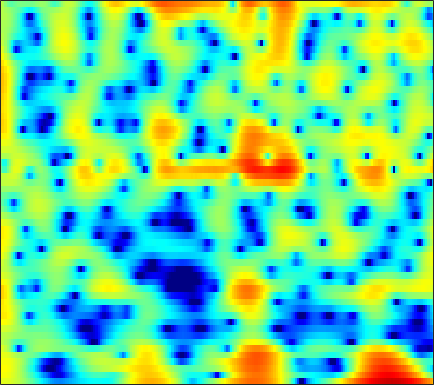

Source data for this figure (header and first rows):
4.0083, 4.0627, 4.0557, 3.9639, 3.8377, 3.5943, 3.2667, 2.9677, 2.499, 1.9622, 1.3636, 0.87374, 0.16532, -0.60324, -1.2251, -2.1129, -3.0424, -3.7603, -4.7396, -5.7298, -6.7137, -7.4294, -8.3277, -9.1216
5.024, 4.969, 4.821, 4.589, 4.356, 3.968, 3.489, 3.071, 2.436, 1.715, 0.9061, 0.2405, -0.7221, -1.769, -2.609, -3.799, -5.065, -6.059, -7.442, -8.884, -10.39, -11.55, -13.14, -14.74
5.335, 5.295, 5.155, 4.914, 4.664, 4.234, 3.691, 3.208, 2.459, 1.589, 0.588, -0.2536, -1.504, -2.908, -4.069, -5.781, -7.705, -9.314, -11.73, -14.51, -17.75, -20.51, -23.88, -24.22
4.866, 4.919, 4.884, 4.731, 4.54, 4.185, 3.719, 3.298, 2.642, 1.876, 0.9947, 0.2531, -0.8491, -2.089, -3.117, -4.635, -6.332, -7.722, -9.708, -11.79, -13.89, -15.41, -17.26, -18.87
4.359, 4.392, 4.243, 3.905, 3.55, 2.979, 2.355, 1.893, 1.335, 0.8778, 0.519, 0.2944, 0.01077, -0.3029, -0.585, -1.05, -1.626, -2.125, -2.875, -3.713, -4.633, -5.368, -6.374, -7.37
3.829, 3.507, 2.762, 1.603, 0.4008, -1.784, -4.96, -8.409, -14.6, -12.25, -7.147, -4.666, -2.434, -0.9622, -0.1925, 0.5137, 0.941, 1.121, 1.215, 1.178, 1.046, 0.9021, 0.6806, 0.4392
2.591, 2.328, 1.805, 1.086, 0.4301, -0.5535, -1.559, -2.208, -2.744, -2.78, -2.377, -1.908, -1.218, -0.5744, -0.1578, 0.2943, 0.6266, 0.7982, 0.931, 0.9698, 0.9272, 0.8475, 0.6849, 0.4621
2.482, 2.417, 2.234, 1.959, 1.707, 1.334, 0.9498, 0.677, 0.359, 0.1114, -0.0589, -0.1378, -0.188, -0.1911, -0.1765, -0.1456, -0.1198, -0.1152, -0.1387, -0.2049, -0.325, -0.4543, -0.6862, -0.9861
3.474, 3.482, 3.376, 3.144, 2.897, 2.479, 1.98, 1.561, 0.9685, 0.3665, -0.2046, -0.5886, -1.008, -1.293, -1.418, -1.481, -1.46, -1.417, -1.359, -1.339, -1.389, -1.484, -1.698, -2.008
5.138, 5.146, 4.988, 4.635, 4.241, 3.54, 2.631, 1.803, 0.493, -1.054, -2.804, -4.169, -5.751, -6.504, -6.333, -5.465, -4.41, -3.703, -2.968, -2.498, -2.284, -2.274, -2.451, -2.816
6.062, 6.05, 5.835, 5.389, 4.899, 4.03, 2.899, 1.855, 0.1509, -2.013, -4.819, -7.524, -12.03, -14.31, -11.99, -8.557, -6.188, -4.977, -3.924, -3.377, -3.242, -3.375, -3.864, -4.703
5.886, 5.804, 5.499, 4.986, 4.473, 3.629, 2.624, 1.785, 0.5768, -0.6848, -1.907, -2.732, -3.609, -4.109, -4.236, -4.149, -3.912, -3.727, -3.574, -3.598, -3.857, -4.246, -5.053, -6.309
6.266, 6.005, 5.449, 4.677, 3.972, 2.889, 1.696, 0.7786, -0.3982, -1.427, -2.248, -2.707, -3.125, -3.35, -3.411, -3.396, -3.322, -3.266, -3.202, -3.195, -3.316, -3.539, -3.991, -4.699
7.374, 6.893, 5.983, 4.731, 3.55, 1.629, -0.7091, -2.714, -5.427, -7.356, -7.68, -7.208, -6.451, -5.912, -5.649, -5.371, -5.039, -4.681, -4.063, -3.382, -2.771, -2.407, -2.115, -2.007
7.43, 6.918, 5.945, 4.577, 3.257, 1.043, -1.848, -4.583, -9.014, -12.39, -11.33, -9.907, -8.886, -9.057, -10, -12.4, -15.06, -14.2, -10.05, -6.582, -4.144, -2.772, -1.501, -0.6795
5.687, 5.372, 4.724, 3.837, 3.015, 1.745, 0.3488, -0.7282, -2.079, -3.246, -4.187, -4.788, -5.631, -6.628, -7.536, -8.858, -9.648, -9.274, -7.574, -5.512, -3.633, -2.467, -1.227, -0.388
3.793, 3.644, 3.261, 2.709, 2.197, 1.419, 0.5938, -0.02756, -0.8198, -1.531, -2.146, -2.546, -3.017, -3.381, -3.566, -3.679, -3.597, -3.375, -2.898, -2.287, -1.583, -1.085, -0.4784, 0.04165
2.956, 2.781, 2.347, 1.712, 1.145, 0.314, -0.5346, -1.125, -1.79, -2.25, -2.519, -2.608, -2.6, -2.519, -2.408, -2.198, -1.925, -1.685, -1.318, -0.8845, -0.4239, -0.08105, 0.3067, 0.6811
3.449, 3.082, 2.304, 1.172, 0.1036, -1.603, -3.541, -4.945, -6.239, -6.367, -5.623, -4.877, -3.946, -3.215, -2.803, -2.377, -2.03, -1.784, -1.421, -0.97, -0.4506, -0.0104, 0.6161, 1.155
4.736, 4.262, 3.285, 1.848, 0.384, -2.229, -5.981, -10.11, -17.62, -13.23, -8.523, -6.467, -4.86, -4.024, -3.763, -3.809, -4.152, -4.465, -4.688, -4.378, -3.44, -2.467, -0.9946, 0.3082
5.435, 5.094, 4.371, 3.353, 2.399, 0.947, -0.6018, -1.681, -2.813, -3.446, -3.643, -3.662, -3.763, -4.131, -4.641, -5.834, -7.922, -10.49, -17.36, -24.23, -11.7, -7.564, -4.278, -1.998
5.537, 5.348, 4.865, 4.161, 3.511, 2.488, 1.361, 0.4827, -0.6483, -1.708, -2.604, -3.185, -3.767, -4.255, -4.633, -5.174, -5.861, -6.439, -6.927, -6.825, -5.974, -4.949, -3.558, -2.557
5.915, 5.795, 5.408, 4.769, 4.125, 3.037, 1.69, 0.4877, -1.358, -3.464, -5.626, -6.902, -7.371, -6.551, -5.666, -4.564, -3.706, -3.223, -2.719, -2.356, -2.017, -1.938, -1.918, -2.047
5.815, 5.712, 5.371, 4.764, 4.14, 3.078, 1.683, 0.3681, -1.874, -4.935, -9.377, -14.1, -14.05, -8.786, -6.062, -3.655, -2.087, -1.263, -0.5819, -0.2153, -0.1646, -0.3167, -0.8879, -1.742
4.26, 4.125, 3.789, 3.28, 2.807, 2.064, 1.209, 0.514, -0.4739, -1.436, -2.226, -2.596, -2.579, -2.072, -1.504, -0.68, 0.02177, 0.4273, 0.7542, 0.8244, 0.5654, 0.2765, -0.4624, -1.562
2.194, 1.922, 1.392, 0.7781, 0.292, -0.2957, -0.6935, -0.8365, -0.8397, -0.6839, -0.4084, -0.1071, 0.2974, 0.7636, 1.108, 1.523, 1.854, 2.002, 2.077, 1.941, 1.596, 1.18, 0.4618, -0.57
0.1194, -0.4465, -1.589, -3.187, -4.619, -6.42, -7.007, -6.235, -4.394, -2.56, -1.024, -0.08493, 0.9411, 1.735, 2.207, 2.675, 2.98, 3.1, 3.106, 2.951, 2.657, 2.251, 1.629, 0.8414
-1.199, -1.803, -3.105, -5.251, -7.545, -11.97, -14.26, -10.88, -6.576, -3.596, -1.49, -0.3287, 0.8776, 1.762, 2.25, 2.722, 2.991, 3.091, 3.067, 2.905, 2.58, 2.288, 1.732, 1.129
-0.7973, -0.9415, -1.32, -1.886, -2.348, -2.808, -2.867, -2.593, -1.887, -1.005, -0.1359, 0.4484, 1.105, 1.626, 1.921, 2.199, 2.339, 2.351, 2.244, 1.985, 1.541, 1.223, 0.571, -0.1219
0.7577, 0.9173, 0.9786, 0.9631, 0.8885, 0.8226, 0.7785, 0.7746, 0.8243, 0.8984, 0.9621, 1.03, 1.124, 1.216, 1.302, 1.387, 1.438, 1.4, 1.254, 0.9226, 0.3762, -0.2035, -1.133, -2.381
2.44, 2.585, 2.683, 2.717, 2.733, 2.67, 2.518, 2.328, 1.934, 1.384, 0.7286, 0.1978, -0.4072, -0.7409, -0.7498, -0.4873, -0.1215, 0.1224, 0.2448, 0.1153, -0.284, -1, -2.073, -3.76
2.942, 2.772, 2.789, 2.985, 3.21, 3.414, 3.414, 3.203, 2.536, 1.351, -0.492, -2.54, -6.191, -9.356, -8.155, -4.712, -2.267, -1.086, -0.2235, 0.01845, -0.2322, -0.5962, -1.567, -2.611
-0.8166, -2.687, -2.6, -0.2632, 1.45, 3.083, 3.99, 4.229, 4.021, 3.166, 1.658, 0.1141, -2.354, -4.018, -3.688, -1.997, -0.4321, 0.2949, 0.7465, 0.607, -0.1742, -0.7164, -2.183, -3.425
-2.248, -4.496, -4.403, -1.486, 0.4401, 2.322, 3.461, 3.921, 4.138, 3.957, 3.456, 3.031, 2.359, 1.837, 1.538, 1.283, 1.022, 0.7281, 0.1024, -0.8589, -2.513, -4.046, -7.004, -11.52
2.009, 1.748, 1.719, 1.974, 2.263, 2.696, 2.999, 3.134, 3.124, 2.971, 2.682, 2.372, 1.938, 1.447, 1.059, 0.4875, -0.1676, -0.716, -1.641, -2.753, -4.177, -5.566, -7.673, -9.991
3.305, 3.355, 3.347, 3.296, 3.241, 3.092, 2.878, 2.663, 2.308, 1.889, 1.447, 1.072, 0.5826, 0.0547, -0.3549, -0.9334, -1.543, -2.025, -2.733, -3.543, -4.225, -4.969, -5.691, -6.469
4.257, 4.402, 4.368, 4.127, 3.817, 3.237, 2.525, 1.915, 1.093, 0.2721, -0.4717, -0.9308, -1.507, -2.023, -2.401, -2.911, -3.436, -3.859, -4.318, -4.75, -5.007, -5.074, -5.068, -4.976
5.716, 5.757, 5.518, 4.923, 4.233, 3.037, 1.492, 0.1316, -1.831, -3.627, -4.867, -5.272, -5.385, -5.415, -5.564, -6.031, -6.769, -7.416, -8.171, -8.417, -8.423, -7.758, -6.908, -5.712
7.056, 6.893, 6.353, 5.402, 4.417, 2.635, 0.208, -2.195, -6.672, -14.42, -25.12, -15.27, -10.67, -9.075, -8.862, -9.551, -11.29, -13.26, -17.48, -21.62, -18.48, -15.63, -12.09, -9.377
7.328, 7.047, 6.378, 5.392, 4.44, 2.82, 0.8174, -0.9014, -3.437, -5.822, -7.422, -7.991, -8.134, -8.428, -8.934, -10.1, -11.99, -13.79, -16.73, -18.67, -19.7, -18.72, -18.03, -15.66
6.978, 6.685, 6.06, 5.204, 4.385, 3.134, 1.706, 0.58, -0.961, -2.406, -3.738, -4.544, -5.579, -6.522, -7.249, -8.349, -9.601, -10.63, -12.21, -13.8, -16.3, -18.22, -22.66, -21.89
6.674, 6.382, 5.798, 4.958, 4.186, 2.993, 1.663, 0.6011, -0.8141, -2.195, -3.425, -4.22, -5.155, -5.917, -6.409, -7.042, -7.655, -8.14, -8.815, -9.576, -10.02, -10.29, -10.31, -9.51
6.808, 6.509, 5.848, 4.885, 3.992, 2.544, 0.8542, -0.5521, -2.516, -4.435, -5.989, -6.855, -7.353, -7.407, -7.32, -7.096, -6.894, -6.791, -6.62, -6.515, -6.244, -6.116, -5.71, -5.159
7.382, 7.047, 6.262, 5.131, 4.02, 2.198, -0.09638, -2.199, -5.633, -10.13, -15.88, -17.95, -14.53, -11.44, -9.875, -8.393, -7.35, -6.722, -6.058, -5.425, -5.04, -4.649, -4.157, -3.722
7.878, 7.476, 6.636, 5.429, 4.277, 2.381, 0.04795, -2.01, -5.21, -8.831, -12.18, -13.59, -13.26, -11.92, -10.95, -9.795, -8.776, -8.12, -7.397, -6.785, -6.248, -5.819, -5.33, -4.807
8.098, 7.646, 6.795, 5.628, 4.554, 2.846, 0.8374, -0.8331, -3.279, -5.827, -8.387, -10.19, -12.23, -13.52, -13.68, -12.97, -11.87, -11.13, -10.38, -10.11, -9.754, -9.75, -9.339, -8.483
8.105, 7.631, 6.766, 5.657, 4.652, 3.111, 1.321, -0.1915, -2.457, -5.071, -8.188, -11.15, -16.58, -28.94, -28.11, -18.28, -14.73, -13.34, -12.7, -13.14, -15.14, -17.88, -21.02, -16.5
7.691, 7.172, 6.282, 5.191, 4.265, 2.869, 1.325, 0.06765, -1.738, -3.688, -5.813, -7.409, -9.505, -11.09, -11.59, -11.4, -10.84, -10.54, -10.49, -10.87, -12.02, -12.92, -13.24, -11.49
6.775, 6.158, 5.153, 3.971, 3.008, 1.634, 0.2567, -0.7477, -1.999, -3.143, -4.193, -4.837, -5.604, -6.173, -6.431, -6.57, -6.53, -6.477, -6.365, -6.186, -5.996, -5.672, -5.097, -4.256
5.531, 4.741, 3.443, 1.869, 0.5163, -1.367, -3.127, -4.176, -4.973, -5.247, -5.204, -5.145, -5.067, -4.992, -4.94, -4.81, -4.607, -4.375, -3.938, -3.443, -2.744, -2.155, -1.374, -0.5309
4.212, 3.327, 1.745, -0.429, -2.562, -6.38, -11.99, -16.84, -14.41, -10.28, -7.986, -7.056, -6.318, -5.994, -5.904, -5.836, -5.635, -5.256, -4.474, -3.39, -2.162, -1.265, -0.024, 1.107
3.142, 2.48, 1.21, -0.546, -2.191, -4.821, -7.618, -9.154, -9.397, -8.494, -7.689, -7.33, -7.374, -7.976, -8.753, -10.2, -11.55, -11.66, -9.753, -6.797, -4.146, -2.35, -0.3586, 1.251
2.285, 2.026, 1.374, 0.4598, -0.3824, -1.585, -2.79, -3.59, -4.504, -5.237, -5.945, -6.488, -7.462, -8.794, -10.2, -12.91, -17.11, -18.95, -13.83, -8.824, -5.155, -3.062, -0.8155, 0.973
1.701, 1.701, 1.454, 0.9498, 0.4455, -0.3929, -1.354, -2.127, -3.246, -4.401, -5.545, -6.45, -7.526, -8.417, -8.902, -9.246, -9.066, -8.549, -7.203, -5.324, -3.398, -2.028, -0.3418, 1.079
1.711, 1.768, 1.639, 1.256, 0.8307, 0.06952, -0.8918, -1.77, -3.13, -4.761, -6.679, -8.283, -10.35, -11.53, -11.3, -9.936, -8.126, -6.753, -5.01, -3.442, -1.923, -0.8354, 0.3917, 1.436
2.06, 2.059, 1.853, 1.471, 1.048, 0.3583, -0.5364, -1.374, -2.75, -4.571, -7.077, -9.696, -15.08, -24.79, -18.37, -11.57, -7.761, -5.741, -3.715, -2.112, -0.8217, -0.06159, 0.8167, 1.547
2.269, 2.064, 1.617, 1.091, 0.6924, 0.1627, -0.3875, -0.8341, -1.564, -2.497, -3.599, -4.484, -5.502, -5.965, -5.709, -4.752, -3.508, -2.606, -1.524, -0.6285, -0.04088, 0.2534, 0.5603, 0.7709
2.628, 1.783, 0.4115, -0.9664, -1.592, -1.714, -1.245, -0.8289, -0.4528, -0.3087, -0.3836, -0.448, -0.5989, -0.6037, -0.5038, -0.1841, 0.2215, 0.5492, 0.883, 0.9127, 0.6698, 0.328, -0.5382, -1.679
